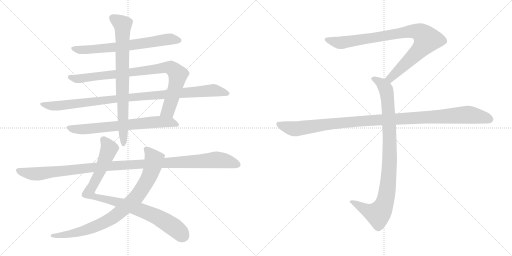
t = 0.00 s
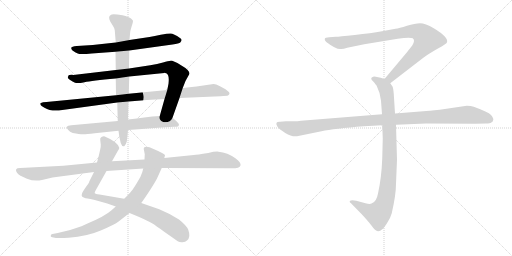
t = 2.16 s
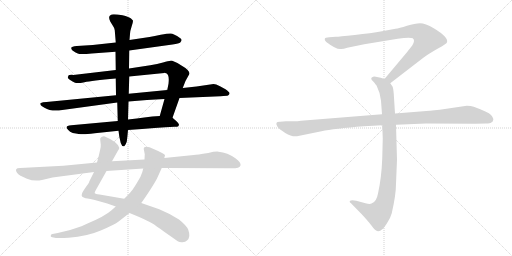
t = 4.32 s
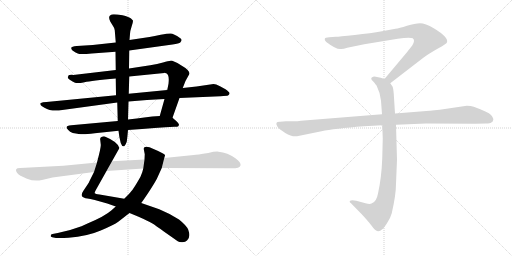
t = 6.48 s
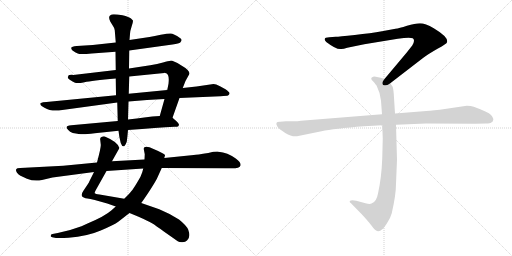
t = 8.64 s
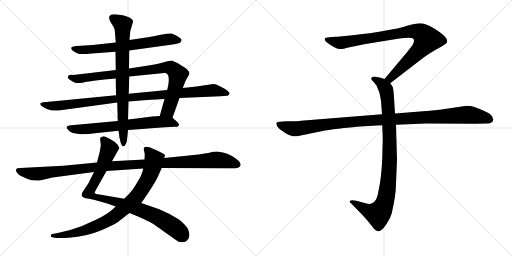
t = 10.80 s

The animated SVG that drew these frames (rendered in a browser with its animation timeline set to each time). Animation: 11 CSS @keyframes rules; one cycle of 10.80 s.

<svg version="1.1" viewBox="0 0 2048 1024" xmlns="http://www.w3.org/2000/svg">
  <g stroke="lightgray" stroke-dasharray="1,1" stroke-width="1" transform="scale(4, 4)">
    <line x1="0" y1="0" x2="256" y2="256"></line>
    <line x1="256" y1="0" x2="0" y2="256"></line>
    <line x1="128" y1="0" x2="128" y2="256"></line>
    <line x1="0" y1="128" x2="256" y2="128"></line>
    <line x1="256" y1="0" x2="512" y2="256"></line>
    <line x1="512" y1="0" x2="256" y2="256"></line>
    <line x1="384" y1="0" x2="384" y2="256"></line>
    <line x1="256" y1="128" x2="512" y2="128"></line>
  </g>
<g transform="scale(1, -1) translate(0, -850)">
   <style type="text/css">
    @keyframes keyframes0 {
      from {
       stroke: black;
       stroke-dashoffset: 683;
       stroke-width: 128;
       }
       69% {
       animation-timing-function: step-end;
       stroke: black;
       stroke-dashoffset: 0;
       stroke-width: 128;
       }
       to {
       stroke: black;
       stroke-width: 1024;
       }
       }
       #make-me-a-hanzi-animation-0 {
         animation: keyframes0 0.805827s both;
         animation-delay: 0.000000s;
         animation-timing-function: linear;
       }
    @keyframes keyframes1 {
      from {
       stroke: black;
       stroke-dashoffset: 882;
       stroke-width: 128;
       }
       74% {
       animation-timing-function: step-end;
       stroke: black;
       stroke-dashoffset: 0;
       stroke-width: 128;
       }
       to {
       stroke: black;
       stroke-width: 1024;
       }
       }
       #make-me-a-hanzi-animation-1 {
         animation: keyframes1 0.967773s both;
         animation-delay: 0.805827s;
         animation-timing-function: linear;
       }
    @keyframes keyframes2 {
      from {
       stroke: black;
       stroke-dashoffset: 1004;
       stroke-width: 128;
       }
       77% {
       animation-timing-function: step-end;
       stroke: black;
       stroke-dashoffset: 0;
       stroke-width: 128;
       }
       to {
       stroke: black;
       stroke-width: 1024;
       }
       }
       #make-me-a-hanzi-animation-2 {
         animation: keyframes2 1.067057s both;
         animation-delay: 1.773600s;
         animation-timing-function: linear;
       }
    @keyframes keyframes3 {
      from {
       stroke: black;
       stroke-dashoffset: 689;
       stroke-width: 128;
       }
       69% {
       animation-timing-function: step-end;
       stroke: black;
       stroke-dashoffset: 0;
       stroke-width: 128;
       }
       to {
       stroke: black;
       stroke-width: 1024;
       }
       }
       #make-me-a-hanzi-animation-3 {
         animation: keyframes3 0.810710s both;
         animation-delay: 2.840657s;
         animation-timing-function: linear;
       }
    @keyframes keyframes4 {
      from {
       stroke: black;
       stroke-dashoffset: 779;
       stroke-width: 128;
       }
       72% {
       animation-timing-function: step-end;
       stroke: black;
       stroke-dashoffset: 0;
       stroke-width: 128;
       }
       to {
       stroke: black;
       stroke-width: 1024;
       }
       }
       #make-me-a-hanzi-animation-4 {
         animation: keyframes4 0.883952s both;
         animation-delay: 3.651367s;
         animation-timing-function: linear;
       }
    @keyframes keyframes5 {
      from {
       stroke: black;
       stroke-dashoffset: 912;
       stroke-width: 128;
       }
       75% {
       animation-timing-function: step-end;
       stroke: black;
       stroke-dashoffset: 0;
       stroke-width: 128;
       }
       to {
       stroke: black;
       stroke-width: 1024;
       }
       }
       #make-me-a-hanzi-animation-5 {
         animation: keyframes5 0.992188s both;
         animation-delay: 4.535319s;
         animation-timing-function: linear;
       }
    @keyframes keyframes6 {
      from {
       stroke: black;
       stroke-dashoffset: 850;
       stroke-width: 128;
       }
       73% {
       animation-timing-function: step-end;
       stroke: black;
       stroke-dashoffset: 0;
       stroke-width: 128;
       }
       to {
       stroke: black;
       stroke-width: 1024;
       }
       }
       #make-me-a-hanzi-animation-6 {
         animation: keyframes6 0.941732s both;
         animation-delay: 5.527507s;
         animation-timing-function: linear;
       }
    @keyframes keyframes7 {
      from {
       stroke: black;
       stroke-dashoffset: 1139;
       stroke-width: 128;
       }
       79% {
       animation-timing-function: step-end;
       stroke: black;
       stroke-dashoffset: 0;
       stroke-width: 128;
       }
       to {
       stroke: black;
       stroke-width: 1024;
       }
       }
       #make-me-a-hanzi-animation-7 {
         animation: keyframes7 1.176921s both;
         animation-delay: 6.469239s;
         animation-timing-function: linear;
       }
    @keyframes keyframes8 {
      from {
       stroke: black;
       stroke-dashoffset: 901;
       stroke-width: 128;
       }
       75% {
       animation-timing-function: step-end;
       stroke: black;
       stroke-dashoffset: 0;
       stroke-width: 128;
       }
       to {
       stroke: black;
       stroke-width: 1024;
       }
       }
       #make-me-a-hanzi-animation-8 {
         animation: keyframes8 0.983236s both;
         animation-delay: 7.646160s;
         animation-timing-function: linear;
       }
    @keyframes keyframes9 {
      from {
       stroke: black;
       stroke-dashoffset: 948;
       stroke-width: 128;
       }
       76% {
       animation-timing-function: step-end;
       stroke: black;
       stroke-dashoffset: 0;
       stroke-width: 128;
       }
       to {
       stroke: black;
       stroke-width: 1024;
       }
       }
       #make-me-a-hanzi-animation-9 {
         animation: keyframes9 1.021484s both;
         animation-delay: 8.629396s;
         animation-timing-function: linear;
       }
    @keyframes keyframes10 {
      from {
       stroke: black;
       stroke-dashoffset: 1108;
       stroke-width: 128;
       }
       78% {
       animation-timing-function: step-end;
       stroke: black;
       stroke-dashoffset: 0;
       stroke-width: 128;
       }
       to {
       stroke: black;
       stroke-width: 1024;
       }
       }
       #make-me-a-hanzi-animation-10 {
         animation: keyframes10 1.151693s both;
         animation-delay: 9.650880s;
         animation-timing-function: linear;
       }
</style>
<path d="M 517.0 648.5 L 690.0 672.5 Q 717.0 676.5 721.0 680.5 Q 732.0 690.5 720.0 698.5 Q 695.0 716.5 682.0 716.5 Q 669.0 716.5 643.0 711.5 Q 618.0 705.5 598.0 702.5 L 518.0 690.5 L 463.0 680.5 L 371.0 670.5 L 307.0 666.5 Q 286.0 664.5 285.0 659.5 Q 284.0 654.5 290.0 648.5 Q 304.0 639.5 311.0 636.5 Q 319.0 632.5 367.0 636.5 L 462.0 643.5 L 517.0 648.5 Z" fill="lightgray"></path> 
<path d="M 690.0 379.5 L 718.0 458.5 L 731.0 498.5 L 742.0 526.5 L 758.0 555.5 Q 758.0 570.5 724.0 589.5 Q 691.0 608.5 682.0 607.5 Q 674.0 606.5 652.0 600.5 Q 630.0 594.5 601.0 589.5 L 516.0 576.5 L 463.0 570.5 L 293.0 550.5 Q 273.0 551.5 273.0 545.5 Q 267.0 539.5 279.0 531.5 Q 291.0 523.5 300.0 519.5 Q 310.0 515.5 338.0 521.5 Q 366.0 527.5 463.0 536.5 L 517.0 544.5 L 657.0 558.5 L 658.0 559.5 L 667.0 556.5 Q 678.0 548.5 674.0 515.5 L 669.0 490.5 L 658.0 454.5 L 639.0 386.5 C 631.0 357.5 680.0 351.5 690.0 379.5 Z" fill="lightgray"></path> 
<path d="M 718.0 458.5 L 882.0 465.5 Q 908.0 467.5 912.0 468.5 Q 918.0 472.5 918.0 477.5 Q 919.0 481.5 902.0 493.5 L 880.0 505.5 Q 863.0 514.5 854.0 514.5 L 786.0 504.5 L 731.0 498.5 L 669.0 490.5 L 515.0 475.5 L 464.0 469.5 L 186.0 442.5 Q 171.0 442.5 161.0 437.5 Q 161.0 433.5 162.0 431.5 Q 163.0 428.5 178.0 419.5 Q 206.0 402.5 249.0 410.5 L 469.0 440.5 L 514.0 444.5 Q 590.0 451.5 658.0 454.5 L 718.0 458.5 Z" fill="lightgray"></path> 
<path d="M 715.0 349.5 Q 719.0 353.5 706.0 365.5 L 690.0 379.5 C 679.0 389.5 669.0 388.5 639.0 386.5 L 609.0 384.5 L 577.0 380.5 Q 550.0 376.5 512.0 372.5 L 471.0 366.5 L 285.0 349.5 Q 255.0 347.5 273.0 330.5 Q 279.0 322.5 291.0 318.5 Q 323.0 312.5 334.0 313.5 Q 345.0 313.5 379.0 317.5 L 474.0 327.5 L 512.0 330.5 Q 631.0 339.5 698.0 343.5 Q 715.0 342.5 715.0 349.5 Z" fill="lightgray"></path> 
<path d="M 516.0 576.5 L 517.0 648.5 L 518.0 690.5 L 520.0 714.5 Q 520.0 725.5 527.0 746.5 Q 534.0 766.5 531.0 769.5 L 524.0 776.5 Q 517.0 782.5 490.0 789.5 Q 448.0 795.5 443.0 790.5 Q 431.0 785.5 441.0 764.5 L 452.0 746.5 Q 458.0 738.5 459.0 729.5 L 463.0 680.5 L 462.0 643.5 L 463.0 570.5 L 463.0 536.5 L 464.0 469.5 L 469.0 440.5 L 471.0 366.5 L 474.0 327.5 Q 477.0 298.5 483.0 278.5 Q 494.0 248.5 507.0 283.5 Q 510.0 305.5 512.0 330.5 L 512.0 372.5 L 514.0 444.5 L 515.0 475.5 L 517.0 544.5 L 516.0 576.5 Z" fill="lightgray"></path> 
<path d="M 376.0 162.5 L 357.0 124.5 Q 359.0 123.5 345.0 104.5 L 333.0 86.5 Q 319.0 65.5 335.0 60.5 Q 342.0 57.5 350.0 56.5 Q 359.0 55.5 379.0 50.5 L 429.0 36.5 L 463.0 24.5 L 518.0 -1.5 L 552.0 -15.5 Q 593.0 -33.5 608.0 -42.5 Q 623.0 -51.5 654.0 -74.5 L 711.0 -114.5 Q 719.0 -119.5 730.0 -118.5 Q 742.0 -117.5 748.0 -111.5 Q 764.0 -98.5 753.0 -68.5 Q 747.0 -52.5 716.0 -27.5 Q 681.0 -4.5 637.0 13.5 L 565.0 38.5 L 497.0 55.5 L 398.0 72.5 Q 381.0 74.5 379.0 77.5 Q 377.0 80.5 389.0 100.5 L 426.0 166.5 L 448.0 205.5 L 471.0 246.5 Q 478.0 256.5 477.0 259.5 Q 470.0 283.5 419.0 304.5 Q 413.0 305.5 406.0 302.5 Q 399.0 299.5 401.0 290.5 L 403.0 272.5 Q 405.0 262.5 388.0 200.5 L 376.0 162.5 Z" fill="lightgray"></path> 
<path d="M 463.0 24.5 L 445.0 8.5 Q 419.0 -14.5 350.0 -43.5 L 326.0 -54.5 Q 275.0 -73.5 231.0 -81.5 L 210.0 -85.5 Q 203.0 -86.5 203.0 -92.5 Q 201.0 -97.5 209.0 -98.5 L 224.0 -101.5 Q 241.0 -103.5 274.0 -100.5 Q 350.0 -94.5 403.0 -71.5 Q 457.0 -48.5 473.0 -36.5 L 518.0 -1.5 L 565.0 38.5 L 577.0 55.5 Q 610.0 103.5 627.0 134.5 L 647.0 178.5 L 657.0 218.5 L 660.0 228.5 Q 662.0 230.5 652.0 236.5 Q 640.0 243.5 598.0 261.5 Q 575.0 267.5 575.0 254.5 L 579.0 233.5 L 578.0 212.5 L 573.0 176.5 L 569.0 161.5 Q 564.0 143.5 548.0 119.5 Q 533.0 94.5 525.0 85.5 Q 517.0 75.5 497.0 55.5 L 463.0 24.5 Z" fill="lightgray"></path> 
<path d="M 253.0 187.5 L 81.0 178.5 Q 71.0 178.5 70.0 177.5 Q 59.0 173.5 68.0 159.5 Q 74.0 152.5 82.0 147.5 L 108.0 135.5 Q 137.0 123.5 168.0 130.5 L 210.0 140.5 L 376.0 162.5 L 426.0 166.5 L 573.0 176.5 L 647.0 178.5 L 907.0 177.5 Q 959.0 173.5 962.0 188.5 Q 965.0 200.5 943.0 216.5 Q 910.0 240.5 874.0 243.5 Q 859.0 244.5 833.0 238.5 Q 787.0 231.5 775.0 230.5 L 657.0 218.5 L 578.0 212.5 L 448.0 205.5 L 388.0 200.5 L 253.0 187.5 Z" fill="lightgray"></path> 
<path d="M 1561.0 517.0 L 1692.0 618.0 Q 1713.0 634.0 1750.0 655.0 Q 1788.0 676.0 1788.0 681.0 Q 1795.0 701.0 1735.0 737.0 Q 1701.0 757.0 1680.0 757.0 Q 1660.0 757.0 1628.0 747.0 Q 1596.0 737.0 1582.0 735.0 L 1528.0 725.0 Q 1484.0 717.0 1419.0 710.0 Q 1355.0 703.0 1343.0 703.0 L 1317.0 701.0 Q 1299.0 701.0 1299.0 694.0 Q 1297.0 690.0 1305.0 682.0 Q 1347.0 650.0 1365.0 654.0 Q 1374.0 654.0 1389.0 659.0 L 1457.0 673.0 L 1591.0 695.0 Q 1638.0 702.0 1651.0 697.0 Q 1662.0 689.0 1649.0 668.0 L 1627.0 640.0 L 1538.0 534.0 C 1519.0 511.0 1537.0 499.0 1561.0 517.0 Z" fill="lightgray"></path> 
<path d="M 1529.0 349.0 L 1531.0 296.0 L 1529.0 217.0 Q 1526.0 138.0 1512.0 76.0 Q 1506.0 42.0 1486.0 36.0 Q 1479.0 32.0 1462.0 37.0 L 1425.0 47.0 Q 1405.0 51.0 1399.0 46.0 Q 1397.0 41.0 1404.0 37.0 L 1447.0 -7.0 Q 1472.0 -34.0 1485.0 -51.0 Q 1498.0 -68.0 1503.0 -71.0 Q 1515.0 -81.0 1529.0 -67.0 Q 1536.0 -62.0 1549.0 -41.0 Q 1561.0 -24.0 1567.0 -3.0 Q 1584.0 71.0 1584.0 115.0 L 1588.0 211.0 L 1584.0 351.0 L 1580.0 396.0 L 1575.0 475.0 Q 1573.0 498.0 1570.0 504.0 L 1561.0 517.0 C 1554.0 529.0 1554.0 529.0 1538.0 534.0 L 1523.0 539.0 L 1503.0 543.0 Q 1493.0 545.0 1489.0 541.0 Q 1485.0 540.0 1485.0 535.0 Q 1485.0 530.0 1493.0 524.0 Q 1505.0 510.0 1507.0 506.0 Q 1522.0 476.0 1524.0 447.0 L 1528.0 393.0 L 1529.0 349.0 Z" fill="lightgray"></path> 
<path d="M 1528.0 393.0 L 1204.0 367.0 Q 1190.0 365.0 1174.0 365.0 L 1144.0 365.0 L 1120.0 363.0 Q 1097.0 364.0 1110.0 343.0 Q 1116.0 334.0 1141.0 318.0 Q 1167.0 302.0 1188.0 305.0 L 1286.0 325.0 Q 1336.0 336.0 1456.0 345.0 L 1529.0 349.0 L 1584.0 351.0 L 1704.0 356.0 L 1901.0 355.0 L 1944.0 356.0 Q 1961.0 356.0 1965.0 360.0 Q 1971.0 362.0 1973.0 370.0 Q 1975.0 377.0 1964.0 390.0 Q 1953.0 402.0 1895.0 423.0 Q 1884.0 427.0 1867.0 427.0 L 1759.0 411.0 Q 1714.0 406.0 1693.0 405.0 L 1580.0 396.0 L 1528.0 393.0 Z" fill="lightgray"></path> 
      <clipPath id="make-me-a-hanzi-clip-0">
      <path d="M 517.0 648.5 L 690.0 672.5 Q 717.0 676.5 721.0 680.5 Q 732.0 690.5 720.0 698.5 Q 695.0 716.5 682.0 716.5 Q 669.0 716.5 643.0 711.5 Q 618.0 705.5 598.0 702.5 L 518.0 690.5 L 463.0 680.5 L 371.0 670.5 L 307.0 666.5 Q 286.0 664.5 285.0 659.5 Q 284.0 654.5 290.0 648.5 Q 304.0 639.5 311.0 636.5 Q 319.0 632.5 367.0 636.5 L 462.0 643.5 L 517.0 648.5 Z" fill="lightgray"></path>
      </clipPath>
      <path clip-path="url(#make-me-a-hanzi-clip-0)" d="M 292.0 656.5 L 324.0 650.5 L 374.0 652.5 L 655.0 691.5 L 716.0 689.5 " fill="none" id="make-me-a-hanzi-animation-0" stroke-dasharray="555 1110" stroke-linecap="round"></path>

      <clipPath id="make-me-a-hanzi-clip-1">
      <path d="M 690.0 379.5 L 718.0 458.5 L 731.0 498.5 L 742.0 526.5 L 758.0 555.5 Q 758.0 570.5 724.0 589.5 Q 691.0 608.5 682.0 607.5 Q 674.0 606.5 652.0 600.5 Q 630.0 594.5 601.0 589.5 L 516.0 576.5 L 463.0 570.5 L 293.0 550.5 Q 273.0 551.5 273.0 545.5 Q 267.0 539.5 279.0 531.5 Q 291.0 523.5 300.0 519.5 Q 310.0 515.5 338.0 521.5 Q 366.0 527.5 463.0 536.5 L 517.0 544.5 L 657.0 558.5 L 658.0 559.5 L 667.0 556.5 Q 678.0 548.5 674.0 515.5 L 669.0 490.5 L 658.0 454.5 L 639.0 386.5 C 631.0 357.5 680.0 351.5 690.0 379.5 Z" fill="lightgray"></path>
      </clipPath>
      <path clip-path="url(#make-me-a-hanzi-clip-1)" d="M 281.0 540.5 L 327.0 536.5 L 651.0 579.5 L 687.0 577.5 L 712.0 552.5 L 709.0 531.5 L 673.0 408.5 L 646.0 391.5 " fill="none" id="make-me-a-hanzi-animation-1" stroke-dasharray="754 1508" stroke-linecap="round"></path>

      <clipPath id="make-me-a-hanzi-clip-2">
      <path d="M 718.0 458.5 L 882.0 465.5 Q 908.0 467.5 912.0 468.5 Q 918.0 472.5 918.0 477.5 Q 919.0 481.5 902.0 493.5 L 880.0 505.5 Q 863.0 514.5 854.0 514.5 L 786.0 504.5 L 731.0 498.5 L 669.0 490.5 L 515.0 475.5 L 464.0 469.5 L 186.0 442.5 Q 171.0 442.5 161.0 437.5 Q 161.0 433.5 162.0 431.5 Q 163.0 428.5 178.0 419.5 Q 206.0 402.5 249.0 410.5 L 469.0 440.5 L 514.0 444.5 Q 590.0 451.5 658.0 454.5 L 718.0 458.5 Z" fill="lightgray"></path>
      </clipPath>
      <path clip-path="url(#make-me-a-hanzi-clip-2)" d="M 168.0 435.5 L 201.0 426.5 L 238.0 427.5 L 510.0 460.5 L 851.0 489.5 L 910.0 476.5 " fill="none" id="make-me-a-hanzi-animation-2" stroke-dasharray="876 1752" stroke-linecap="round"></path>

      <clipPath id="make-me-a-hanzi-clip-3">
      <path d="M 715.0 349.5 Q 719.0 353.5 706.0 365.5 L 690.0 379.5 C 679.0 389.5 669.0 388.5 639.0 386.5 L 609.0 384.5 L 577.0 380.5 Q 550.0 376.5 512.0 372.5 L 471.0 366.5 L 285.0 349.5 Q 255.0 347.5 273.0 330.5 Q 279.0 322.5 291.0 318.5 Q 323.0 312.5 334.0 313.5 Q 345.0 313.5 379.0 317.5 L 474.0 327.5 L 512.0 330.5 Q 631.0 339.5 698.0 343.5 Q 715.0 342.5 715.0 349.5 Z" fill="lightgray"></path>
      </clipPath>
      <path clip-path="url(#make-me-a-hanzi-clip-3)" d="M 278.0 340.5 L 303.0 332.5 L 338.0 333.5 L 633.0 363.5 L 679.0 361.5 L 707.0 352.5 " fill="none" id="make-me-a-hanzi-animation-3" stroke-dasharray="561 1122" stroke-linecap="round"></path>

      <clipPath id="make-me-a-hanzi-clip-4">
      <path d="M 516.0 576.5 L 517.0 648.5 L 518.0 690.5 L 520.0 714.5 Q 520.0 725.5 527.0 746.5 Q 534.0 766.5 531.0 769.5 L 524.0 776.5 Q 517.0 782.5 490.0 789.5 Q 448.0 795.5 443.0 790.5 Q 431.0 785.5 441.0 764.5 L 452.0 746.5 Q 458.0 738.5 459.0 729.5 L 463.0 680.5 L 462.0 643.5 L 463.0 570.5 L 463.0 536.5 L 464.0 469.5 L 469.0 440.5 L 471.0 366.5 L 474.0 327.5 Q 477.0 298.5 483.0 278.5 Q 494.0 248.5 507.0 283.5 Q 510.0 305.5 512.0 330.5 L 512.0 372.5 L 514.0 444.5 L 515.0 475.5 L 517.0 544.5 L 516.0 576.5 Z" fill="lightgray"></path>
      </clipPath>
      <path clip-path="url(#make-me-a-hanzi-clip-4)" d="M 450.0 778.5 L 491.0 750.5 L 489.0 476.5 L 496.0 277.5 " fill="none" id="make-me-a-hanzi-animation-4" stroke-dasharray="651 1302" stroke-linecap="round"></path>

      <clipPath id="make-me-a-hanzi-clip-5">
      <path d="M 376.0 162.5 L 357.0 124.5 Q 359.0 123.5 345.0 104.5 L 333.0 86.5 Q 319.0 65.5 335.0 60.5 Q 342.0 57.5 350.0 56.5 Q 359.0 55.5 379.0 50.5 L 429.0 36.5 L 463.0 24.5 L 518.0 -1.5 L 552.0 -15.5 Q 593.0 -33.5 608.0 -42.5 Q 623.0 -51.5 654.0 -74.5 L 711.0 -114.5 Q 719.0 -119.5 730.0 -118.5 Q 742.0 -117.5 748.0 -111.5 Q 764.0 -98.5 753.0 -68.5 Q 747.0 -52.5 716.0 -27.5 Q 681.0 -4.5 637.0 13.5 L 565.0 38.5 L 497.0 55.5 L 398.0 72.5 Q 381.0 74.5 379.0 77.5 Q 377.0 80.5 389.0 100.5 L 426.0 166.5 L 448.0 205.5 L 471.0 246.5 Q 478.0 256.5 477.0 259.5 Q 470.0 283.5 419.0 304.5 Q 413.0 305.5 406.0 302.5 Q 399.0 299.5 401.0 290.5 L 403.0 272.5 Q 405.0 262.5 388.0 200.5 L 376.0 162.5 Z" fill="lightgray"></path>
      </clipPath>
      <path clip-path="url(#make-me-a-hanzi-clip-5)" d="M 414.0 292.5 L 437.0 255.5 L 397.0 156.5 L 356.0 79.5 L 359.0 74.5 L 376.0 64.5 L 473.0 41.5 L 632.0 -18.5 L 699.0 -60.5 L 731.0 -90.5 " fill="none" id="make-me-a-hanzi-animation-5" stroke-dasharray="784 1568" stroke-linecap="round"></path>

      <clipPath id="make-me-a-hanzi-clip-6">
      <path d="M 463.0 24.5 L 445.0 8.5 Q 419.0 -14.5 350.0 -43.5 L 326.0 -54.5 Q 275.0 -73.5 231.0 -81.5 L 210.0 -85.5 Q 203.0 -86.5 203.0 -92.5 Q 201.0 -97.5 209.0 -98.5 L 224.0 -101.5 Q 241.0 -103.5 274.0 -100.5 Q 350.0 -94.5 403.0 -71.5 Q 457.0 -48.5 473.0 -36.5 L 518.0 -1.5 L 565.0 38.5 L 577.0 55.5 Q 610.0 103.5 627.0 134.5 L 647.0 178.5 L 657.0 218.5 L 660.0 228.5 Q 662.0 230.5 652.0 236.5 Q 640.0 243.5 598.0 261.5 Q 575.0 267.5 575.0 254.5 L 579.0 233.5 L 578.0 212.5 L 573.0 176.5 L 569.0 161.5 Q 564.0 143.5 548.0 119.5 Q 533.0 94.5 525.0 85.5 Q 517.0 75.5 497.0 55.5 L 463.0 24.5 Z" fill="lightgray"></path>
      </clipPath>
      <path clip-path="url(#make-me-a-hanzi-clip-6)" d="M 588.0 251.5 L 616.0 207.5 L 604.0 164.5 L 558.0 79.5 L 506.0 24.5 L 455.0 -17.5 L 377.0 -57.5 L 281.0 -85.5 L 210.0 -91.5 " fill="none" id="make-me-a-hanzi-animation-6" stroke-dasharray="722 1444" stroke-linecap="round"></path>

      <clipPath id="make-me-a-hanzi-clip-7">
      <path d="M 253.0 187.5 L 81.0 178.5 Q 71.0 178.5 70.0 177.5 Q 59.0 173.5 68.0 159.5 Q 74.0 152.5 82.0 147.5 L 108.0 135.5 Q 137.0 123.5 168.0 130.5 L 210.0 140.5 L 376.0 162.5 L 426.0 166.5 L 573.0 176.5 L 647.0 178.5 L 907.0 177.5 Q 959.0 173.5 962.0 188.5 Q 965.0 200.5 943.0 216.5 Q 910.0 240.5 874.0 243.5 Q 859.0 244.5 833.0 238.5 Q 787.0 231.5 775.0 230.5 L 657.0 218.5 L 578.0 212.5 L 448.0 205.5 L 388.0 200.5 L 253.0 187.5 Z" fill="lightgray"></path>
      </clipPath>
      <path clip-path="url(#make-me-a-hanzi-clip-7)" d="M 74.0 167.5 L 145.0 154.5 L 397.0 183.5 L 860.0 210.5 L 911.0 205.5 L 951.0 191.5 " fill="none" id="make-me-a-hanzi-animation-7" stroke-dasharray="1011 2022" stroke-linecap="round"></path>

      <clipPath id="make-me-a-hanzi-clip-8">
      <path d="M 1561.0 517.0 L 1692.0 618.0 Q 1713.0 634.0 1750.0 655.0 Q 1788.0 676.0 1788.0 681.0 Q 1795.0 701.0 1735.0 737.0 Q 1701.0 757.0 1680.0 757.0 Q 1660.0 757.0 1628.0 747.0 Q 1596.0 737.0 1582.0 735.0 L 1528.0 725.0 Q 1484.0 717.0 1419.0 710.0 Q 1355.0 703.0 1343.0 703.0 L 1317.0 701.0 Q 1299.0 701.0 1299.0 694.0 Q 1297.0 690.0 1305.0 682.0 Q 1347.0 650.0 1365.0 654.0 Q 1374.0 654.0 1389.0 659.0 L 1457.0 673.0 L 1591.0 695.0 Q 1638.0 702.0 1651.0 697.0 Q 1662.0 689.0 1649.0 668.0 L 1627.0 640.0 L 1538.0 534.0 C 1519.0 511.0 1537.0 499.0 1561.0 517.0 Z" fill="lightgray"></path>
      </clipPath>
      <path clip-path="url(#make-me-a-hanzi-clip-8)" d="M 1308.0 691.0 L 1367.0 679.0 L 1625.0 723.0 L 1656.0 726.0 L 1687.0 716.0 L 1708.0 692.0 L 1695.0 670.0 L 1580.0 554.0 L 1561.0 537.0 L 1548.0 536.0 " fill="none" id="make-me-a-hanzi-animation-8" stroke-dasharray="773 1546" stroke-linecap="round"></path>

      <clipPath id="make-me-a-hanzi-clip-9">
      <path d="M 1529.0 349.0 L 1531.0 296.0 L 1529.0 217.0 Q 1526.0 138.0 1512.0 76.0 Q 1506.0 42.0 1486.0 36.0 Q 1479.0 32.0 1462.0 37.0 L 1425.0 47.0 Q 1405.0 51.0 1399.0 46.0 Q 1397.0 41.0 1404.0 37.0 L 1447.0 -7.0 Q 1472.0 -34.0 1485.0 -51.0 Q 1498.0 -68.0 1503.0 -71.0 Q 1515.0 -81.0 1529.0 -67.0 Q 1536.0 -62.0 1549.0 -41.0 Q 1561.0 -24.0 1567.0 -3.0 Q 1584.0 71.0 1584.0 115.0 L 1588.0 211.0 L 1584.0 351.0 L 1580.0 396.0 L 1575.0 475.0 Q 1573.0 498.0 1570.0 504.0 L 1561.0 517.0 C 1554.0 529.0 1554.0 529.0 1538.0 534.0 L 1523.0 539.0 L 1503.0 543.0 Q 1493.0 545.0 1489.0 541.0 Q 1485.0 540.0 1485.0 535.0 Q 1485.0 530.0 1493.0 524.0 Q 1505.0 510.0 1507.0 506.0 Q 1522.0 476.0 1524.0 447.0 L 1528.0 393.0 L 1529.0 349.0 Z" fill="lightgray"></path>
      </clipPath>
      <path clip-path="url(#make-me-a-hanzi-clip-9)" d="M 1494.0 533.0 L 1524.0 518.0 L 1540.0 500.0 L 1551.0 450.0 L 1559.0 218.0 L 1547.0 75.0 L 1529.0 15.0 L 1510.0 -6.0 L 1473.0 5.0 L 1405.0 43.0 " fill="none" id="make-me-a-hanzi-animation-9" stroke-dasharray="820 1640" stroke-linecap="round"></path>

      <clipPath id="make-me-a-hanzi-clip-10">
      <path d="M 1528.0 393.0 L 1204.0 367.0 Q 1190.0 365.0 1174.0 365.0 L 1144.0 365.0 L 1120.0 363.0 Q 1097.0 364.0 1110.0 343.0 Q 1116.0 334.0 1141.0 318.0 Q 1167.0 302.0 1188.0 305.0 L 1286.0 325.0 Q 1336.0 336.0 1456.0 345.0 L 1529.0 349.0 L 1584.0 351.0 L 1704.0 356.0 L 1901.0 355.0 L 1944.0 356.0 Q 1961.0 356.0 1965.0 360.0 Q 1971.0 362.0 1973.0 370.0 Q 1975.0 377.0 1964.0 390.0 Q 1953.0 402.0 1895.0 423.0 Q 1884.0 427.0 1867.0 427.0 L 1759.0 411.0 Q 1714.0 406.0 1693.0 405.0 L 1580.0 396.0 L 1528.0 393.0 Z" fill="lightgray"></path>
      </clipPath>
      <path clip-path="url(#make-me-a-hanzi-clip-10)" d="M 1116.0 353.0 L 1146.0 341.0 L 1189.0 335.0 L 1429.0 365.0 L 1863.0 391.0 L 1930.0 382.0 L 1960.0 372.0 " fill="none" id="make-me-a-hanzi-animation-10" stroke-dasharray="980 1960" stroke-linecap="round"></path>

</g>
</svg>
